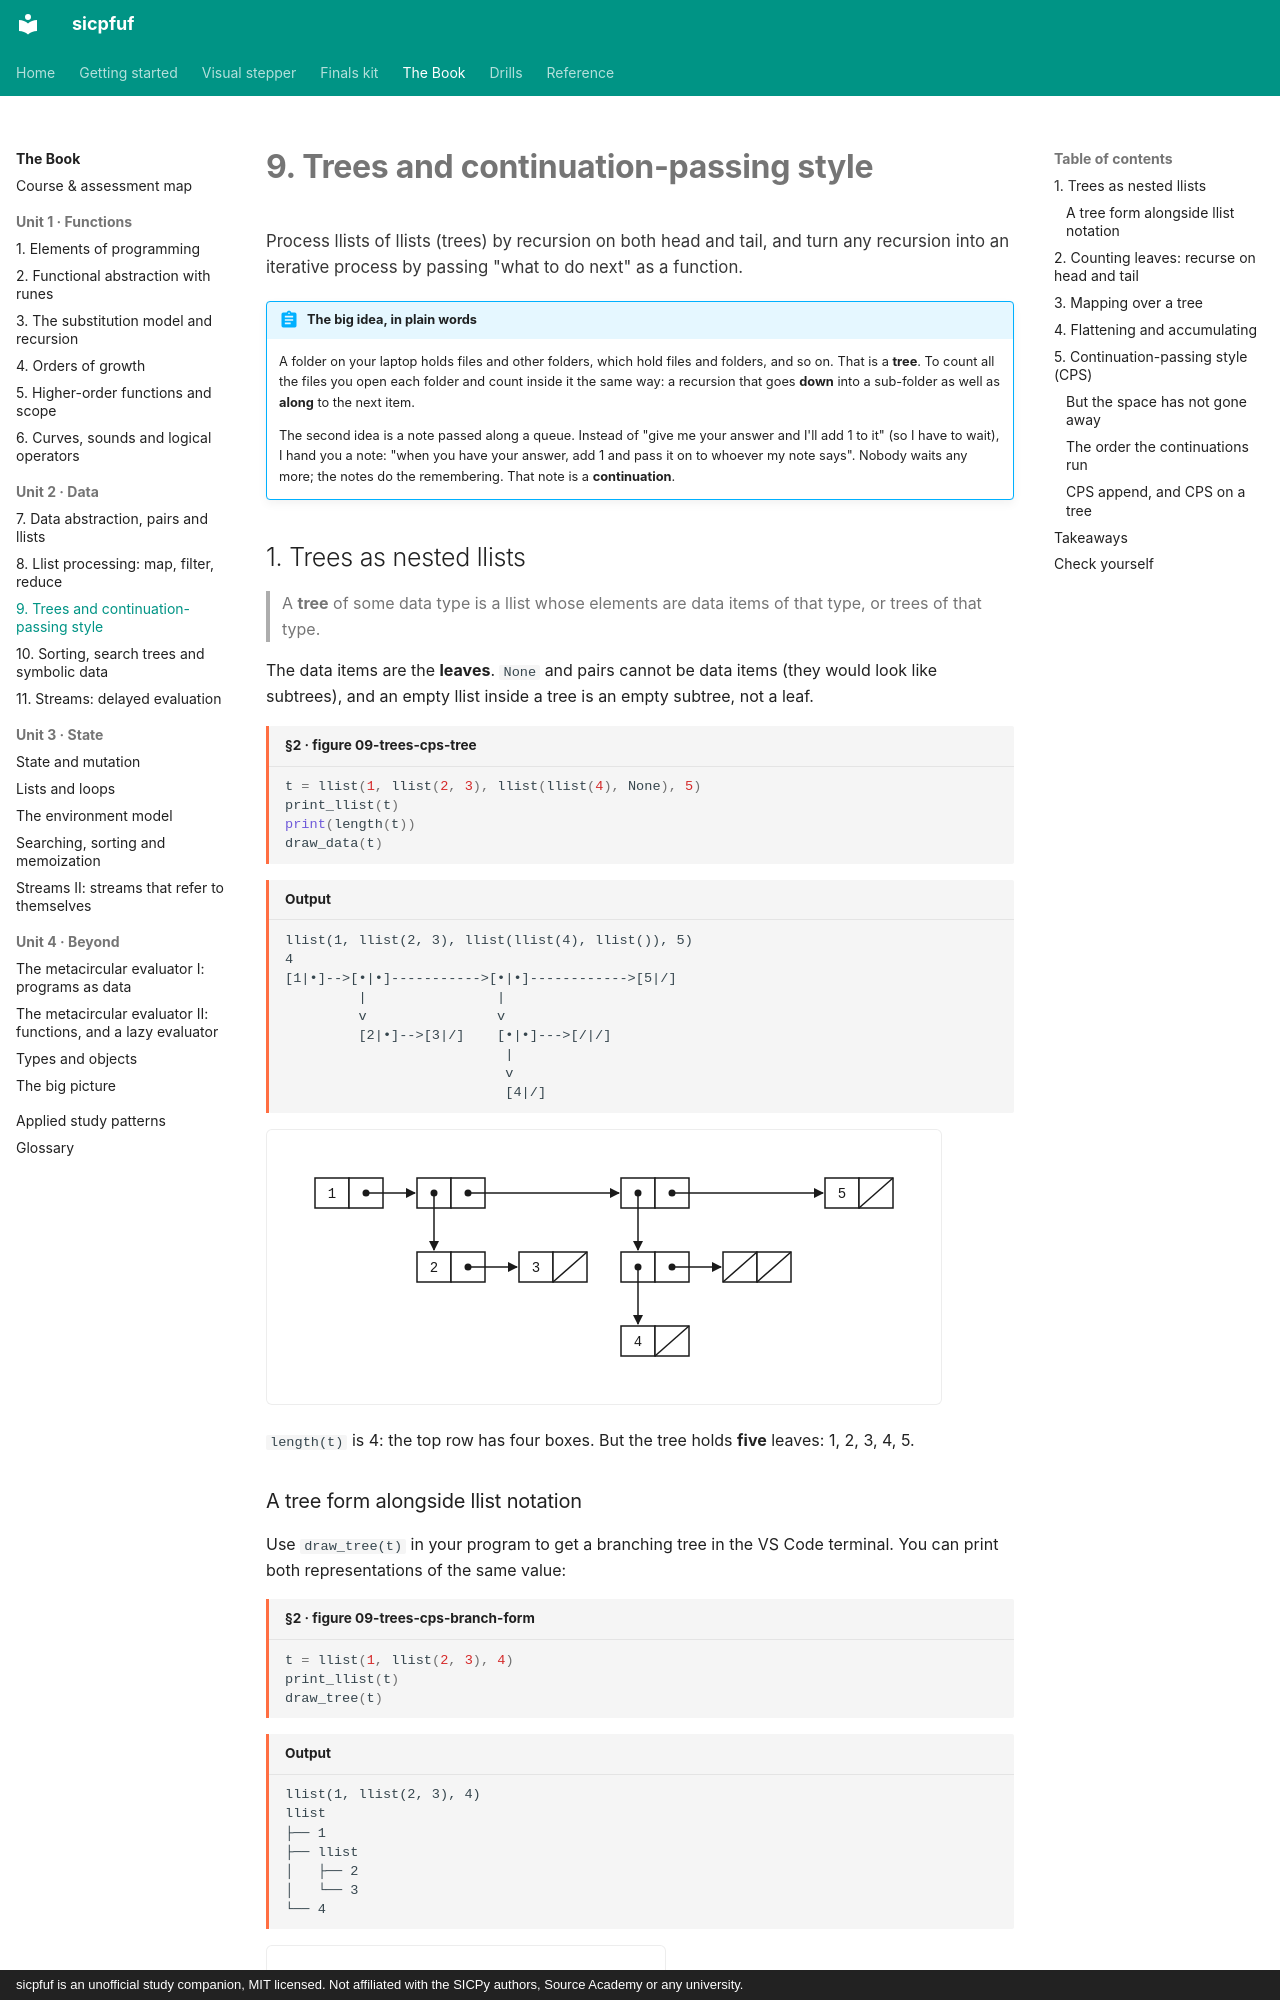

repository: Jay-Jay-Tee/sicpfuf · page: book/09-trees-cps/index.html · generator: mkdocs · copyright: sicpfuf is an unofficial study companion, MIT licensed. Not affiliated with the SICPy authors, Source Academy or any university.

# 9. Trees and continuation-passing style

<p class="chapter-goal">Process llists of llists (trees) by recursion on both head and tail, and turn any recursion into an iterative process by passing "what to do next" as a function.</p>

!!! abstract "The big idea, in plain words"
    A folder on your laptop holds files and other folders, which hold files and folders, and so on. That is
    a **tree**. To count all the files you open each folder and count inside it the same way: a recursion that
    goes **down** into a sub-folder as well as **along** to the next item.

    The second idea is a note passed along a queue. Instead of "give me your answer and I'll add 1 to it"
    (so I have to wait), I hand you a note: "when you have your answer, add 1 and pass it on to whoever my
    note says". Nobody waits any more; the notes do the remembering. That note is a **continuation**.

## 1. Trees as nested llists

> A **tree** of some data type is a llist whose elements are data items of that type, or trees of that type.

The data items are the **leaves**. `None` and pairs cannot be data items (they would look like subtrees),
and an empty llist inside a tree is an empty subtree, not a leaf.

```python title="§2 · figure 09-trees-cps-tree"
t = llist(1, llist(2, 3), llist(llist(4), None), 5)
print_llist(t)
print(length(t))
draw_data(t)
```
```text title="Output"
llist(1, llist(2, 3), llist(llist(4), llist()), 5)
4
[1|•]-->[•|•]----------->[•|•]------------>[5|/]
         |                |
         v                v
         [2|•]-->[3|/]    [•|•]--->[/|/]
                           |
                           v
                           [4|/]
```

![Box-and-pointer diagram of the tree llist(1, llist(2, 3), llist(llist(4), llist()), 5)](../assets/figures/09-trees-cps-tree-data-1.svg)

`length(t)` is 4: the top row has four boxes. But the tree holds **five** leaves: 1, 2, 3, 4, 5.
